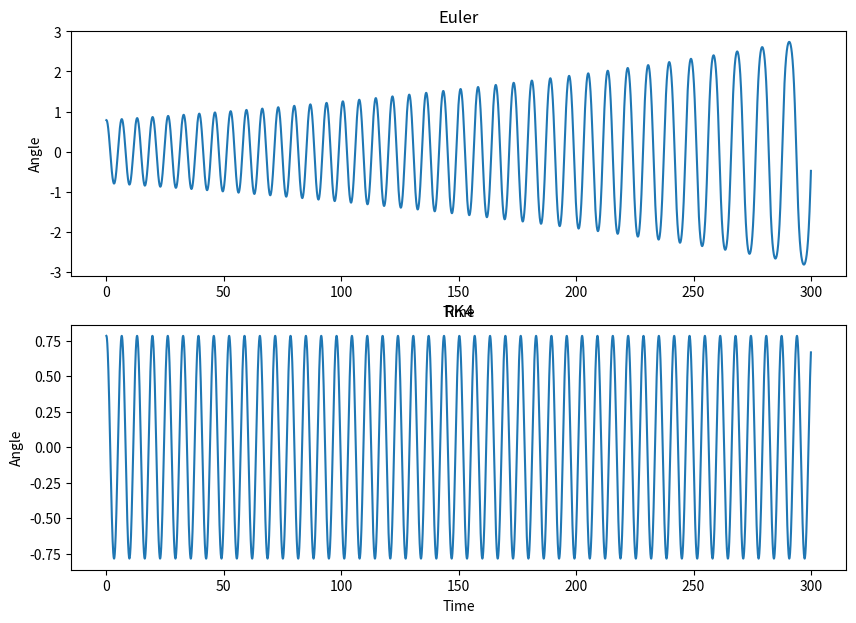

Python code for this plot:
import numpy as np
import matplotlib.pyplot as plt



def f(t, u): #diffligninga. Tar inn skalar t selv om den ikke brukes her. u = [theta, thetaDerivert]
    return np.array([u[1], - np.sin(u[0])]) #k = sqrt(g/l)


def Kutta4(f,t0,y0,h,nsteps):
    step = 0
    
    T = np.zeros((nsteps + 1))
    Y = np.zeros( ((nsteps + 1),  y0.size) )
    Y[0] = y0
    T[0] = t0
    for step in range(nsteps):
        T[step + 1] = T[step] + h
        F1 = f(T[step], Y[step])
        F2 = f(T[step] + h / 2, Y[step] + h / 2 * F1)
        F3 = f(T[step] + h / 2, Y[step] + h / 2 * F2)
        F4 = f(T[step] + h, Y[step] + h * F3)
        Y[step + 1] = Y[step] + h / 6 * (F1 + 2* F2 + 2 * F3 + F4)        
    return T,Y

def EulersMethod(f, u0, t0, tNum, dt ):
    #tf = t0 + dt * tNum
    u = np.zeros(( tNum, 2))
    u[0] = u0
    for i in range(1, tNum):
        u[i] = u[i-1] + f(i * dt, u[i-1]) * dt  
    return u

dt = 0.01
tNum = 30000
t0 = 0
theta0 = np.pi / 4
thetaDot0 = 0
u0 = np.array((theta0, thetaDot0))

Y = EulersMethod(f, u0 , t0 , tNum , dt )
T = np.linspace(t0, t0 + dt * tNum, tNum)

T2, Y2 = Kutta4(f, t0, u0, dt, tNum)

fig, (ax1, ax2) = plt.subplots(2,1)
fig.set_size_inches(10, 7)
#ax1.set(xlim=(-1, 10), ylim=(-1.2, 1.2))
ax1.plot(T, Y.T[0])
ax1.set_title("Euler")
ax1.set_xlabel("Time")
ax1.set_ylabel("Angle")

ax2.plot(T2, Y2.T[0])
ax2.set_title("RK4")
ax2.set_xlabel("Time")
ax2.set_ylabel("Angle")

plt.show()
